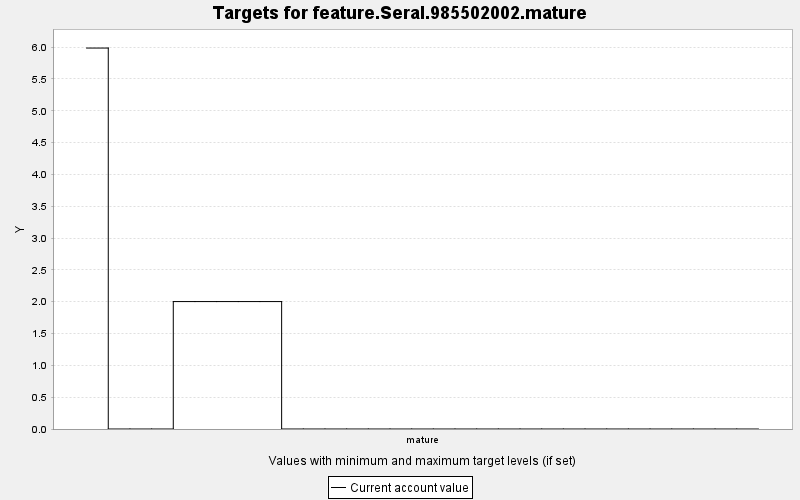

The data file committed next to this chart (first rows):
TARGET, PERIOD, YEAR, PERIODWIDTH, MINIMUM, MAXIMUM, MINWEIGHT, MAXWEIGHT, CURRENT, SUMMARY
feature.Seral.985502002.mature, 0, 0, 10.0, 0.0, 10000, 1.0, 1.0, 5.985, 0.0
feature.Seral.985502002.mature, 1, 10, 10.0, 0.0, 10000, 1.0, 1.0, 0.0, 0.0
feature.Seral.985502002.mature, 2, 20, 10.0, 0.0, 10000, 1.0, 1.0, 0.0, 0.0
feature.Seral.985502002.mature, 3, 30, 10.0, 0.0, 10000, 1.0, 1.0, 0.0, 0.0
feature.Seral.985502002.mature, 4, 40, 10.0, 0.0, 10000, 1.0, 1.0, 2.002, 0.0
feature.Seral.985502002.mature, 5, 50, 10.0, 0.0, 10000, 1.0, 1.0, 2.002, 0.0
feature.Seral.985502002.mature, 6, 60, 10.0, 0.0, 10000, 1.0, 1.0, 2.002, 0.0
feature.Seral.985502002.mature, 7, 70, 10.0, 0.0, 10000, 1.0, 1.0, 2.002, 0.0
feature.Seral.985502002.mature, 8, 80, 10.0, 0.0, 10000, 1.0, 1.0, 2.002, 0.0
feature.Seral.985502002.mature, 9, 90, 10.0, 0.0, 10000, 1.0, 1.0, 0.0, 0.0
feature.Seral.985502002.mature, 10, 100, 10.0, 0.0, 10000, 1.0, 1.0, 0.0, 0.0
feature.Seral.985502002.mature, 11, 110, 10.0, 0.0, 10000, 1.0, 1.0, 0.0, 0.0
feature.Seral.985502002.mature, 12, 120, 10.0, 0.0, 10000, 1.0, 1.0, 0.0, 0.0
feature.Seral.985502002.mature, 13, 130, 10.0, 0.0, 10000, 1.0, 1.0, 0.0, 0.0
feature.Seral.985502002.mature, 14, 140, 10.0, 0.0, 10000, 1.0, 1.0, 0.0, 0.0
feature.Seral.985502002.mature, 15, 150, 10.0, 0.0, 10000, 1.0, 1.0, 0.0, 0.0
feature.Seral.985502002.mature, 16, 160, 10.0, 0.0, 10000, 1.0, 1.0, 0.0, 0.0
feature.Seral.985502002.mature, 17, 170, 10.0, 0.0, 10000, 1.0, 1.0, 0.0, 0.0
feature.Seral.985502002.mature, 18, 180, 10.0, 0.0, 10000, 1.0, 1.0, 0.0, 0.0
feature.Seral.985502002.mature, 19, 190, 10.0, 0.0, 10000, 1.0, 1.0, 0.0, 0.0
feature.Seral.985502002.mature, 20, 200, 10.0, 0.0, 10000, 1.0, 1.0, 0.0, 0.0
feature.Seral.985502002.mature, 21, 210, 10.0, 0.0, 10000, 1.0, 1.0, 0.0, 0.0
feature.Seral.985502002.mature, 22, 220, 10.0, 0.0, 10000, 1.0, 1.0, 0.0, 0.0
feature.Seral.985502002.mature, 23, 230, 10.0, 0.0, 10000, 1.0, 1.0, 0.0, 0.0
feature.Seral.985502002.mature, 24, 240, 10.0, 0.0, 10000, 1.0, 1.0, 0.0, 0.0
feature.Seral.985502002.mature, 25, 250, 10.0, 0.0, 10000, 1.0, 1.0, 0.0, 0.0
feature.Seral.985502002.mature, 26, 260, 10.0, 0.0, 10000, 1.0, 1.0, 0.0, 0.0
feature.Seral.985502002.mature, 27, 270, 10.0, 0.0, 10000, 1.0, 1.0, 0.0, 0.0
feature.Seral.985502002.mature, 28, 280, 10.0, 0.0, 10000, 1.0, 1.0, 0.0, 0.0
feature.Seral.985502002.mature, 29, 290, 10.0, 0.0, 10000, 1.0, 1.0, 0.0, 0.0
feature.Seral.985502002.mature, 30, 300, 10.0, 0.0, 10000, 1.0, 1.0, 0.0, 0.0
